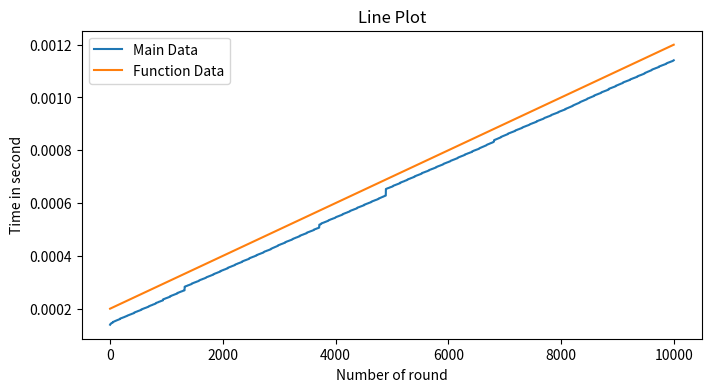

Here is the Python script that generated this plot:

"""
First lecture of SCMA341 Design and Analysis of Algorithms.
"""

import time
import numpy as np
import matplotlib.pyplot as plt
import seaborn as sns

class RunProgram():
    """
    RunProgram() class --> Contain basic function
    """
    def __init__(self):
        pass

    def run(self):
        """
        run(self) --> print("Running...")
        """
        return print("Running...")
    def end(self):
        """
        end(self) --> print("Ending...")
        """
        return print("Ending...")
    def line_plot(self, data, function = None):
        """
        line_plot(data) --> Build the line plot from data.
        """
        plt.figure(figsize = (8,4), dpi = 200)
        plt.title(label = "Line Plot")
        sns.lineplot(x = range(len(data)), y = data, label = "Main Data")
        plt.xlabel(xlabel = "Number of round")
        plt.ylabel(ylabel = "Time in second")
        if function :
            sns.lineplot(x = range(len(data)), y = function, label = "Function Data")
        plt.show()


if __name__ == "__main__" :
    start = time.time()

    main = RunProgram()
    duration = []

    main.run()
    for k in range(len(np.random.randint(0,101,10000))):
        duration.append(time.time() - start)
    main.line_plot(duration, function = [0.0000001 * x + 0.0002 for x in range(len(duration))])
    main.end()
